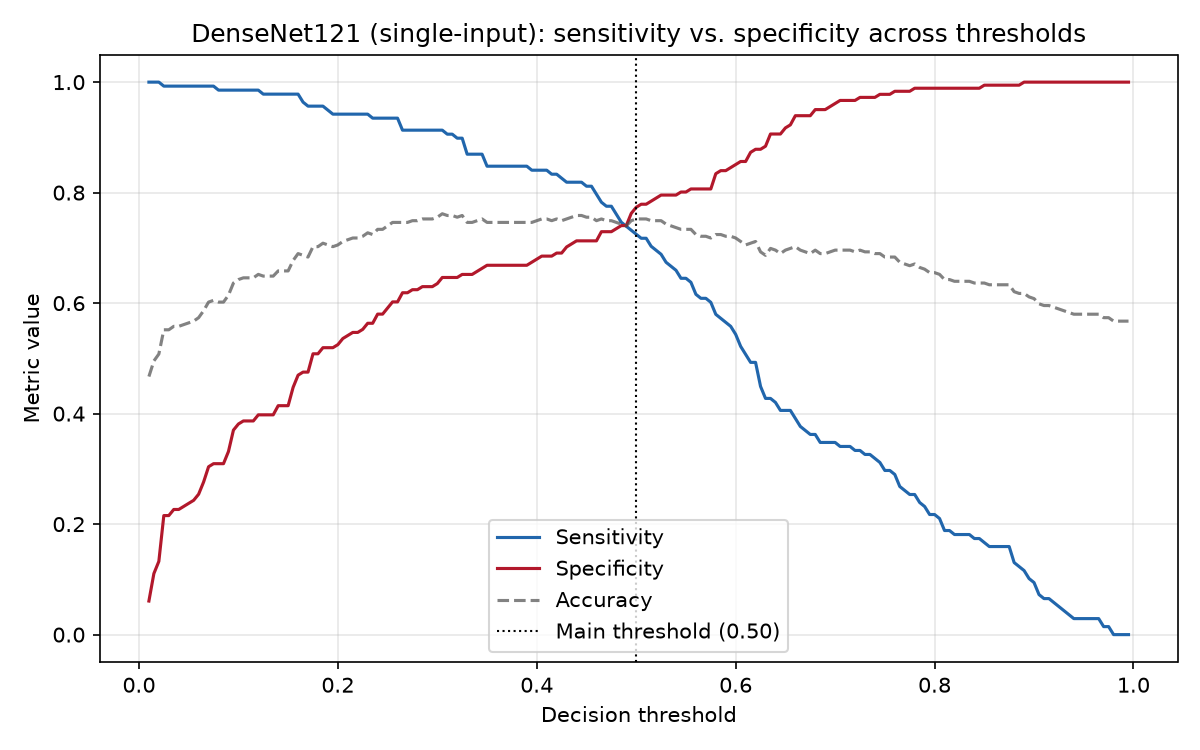

The table this chart was drawn from, first rows:
threshold, accuracy, sensitivity, specificity, f1, roc_auc, sens_minus_spec
0.01, 0.4671, 1.0, 0.06077, 0.6188, 0.839, 0.9392
0.015, 0.4953, 1.0, 0.1105, 0.6316, 0.839, 0.8895
0.02, 0.5078, 1.0, 0.1326, 0.6374, 0.839, 0.8674
0.025, 0.5517, 0.9928, 0.2155, 0.6571, 0.839, 0.7773
0.03, 0.5517, 0.9928, 0.2155, 0.6571, 0.839, 0.7773
0.035, 0.558, 0.9928, 0.2265, 0.6602, 0.839, 0.7662
0.04, 0.558, 0.9928, 0.2265, 0.6602, 0.839, 0.7662
0.045, 0.5611, 0.9928, 0.232, 0.6618, 0.839, 0.7607
0.05, 0.5643, 0.9928, 0.2376, 0.6634, 0.839, 0.7552
0.055, 0.5674, 0.9928, 0.2431, 0.665, 0.839, 0.7497
0.06, 0.5737, 0.9928, 0.2541, 0.6683, 0.839, 0.7386
0.065, 0.5862, 0.9928, 0.2762, 0.6749, 0.839, 0.7165
0.07, 0.6019, 0.9928, 0.3039, 0.6833, 0.839, 0.6889
0.075, 0.605, 0.9928, 0.3094, 0.685, 0.839, 0.6834
0.08, 0.6019, 0.9855, 0.3094, 0.6817, 0.839, 0.6761
0.085, 0.6019, 0.9855, 0.3094, 0.6817, 0.839, 0.6761
0.09, 0.6144, 0.9855, 0.3315, 0.6886, 0.839, 0.654
0.095, 0.6364, 0.9855, 0.3702, 0.701, 0.839, 0.6153
0.1, 0.6426, 0.9855, 0.3812, 0.7047, 0.839, 0.6043
0.105, 0.6458, 0.9855, 0.3867, 0.7065, 0.839, 0.5988
0.11, 0.6458, 0.9855, 0.3867, 0.7065, 0.839, 0.5988
0.115, 0.6458, 0.9855, 0.3867, 0.7065, 0.839, 0.5988
0.12, 0.652, 0.9855, 0.3978, 0.7102, 0.839, 0.5877
0.125, 0.6489, 0.9783, 0.3978, 0.7068, 0.839, 0.5805
0.13, 0.6489, 0.9783, 0.3978, 0.7068, 0.839, 0.5805
0.135, 0.6489, 0.9783, 0.3978, 0.7068, 0.839, 0.5805
0.14, 0.6583, 0.9783, 0.4144, 0.7124, 0.839, 0.5639
0.145, 0.6583, 0.9783, 0.4144, 0.7124, 0.839, 0.5639
0.15, 0.6583, 0.9783, 0.4144, 0.7124, 0.839, 0.5639
0.155, 0.6771, 0.9783, 0.4475, 0.7239, 0.839, 0.5307
0.16, 0.6897, 0.9783, 0.4696, 0.7317, 0.839, 0.5086
0.165, 0.6865, 0.9638, 0.4751, 0.7268, 0.839, 0.4886
0.17, 0.6834, 0.9565, 0.4751, 0.7233, 0.839, 0.4814
0.175, 0.7022, 0.9565, 0.5083, 0.7354, 0.839, 0.4482
0.18, 0.7022, 0.9565, 0.5083, 0.7354, 0.839, 0.4482
0.185, 0.7085, 0.9565, 0.5193, 0.7395, 0.839, 0.4372
0.19, 0.7053, 0.9493, 0.5193, 0.736, 0.839, 0.4299
0.195, 0.7022, 0.942, 0.5193, 0.7324, 0.839, 0.4227
0.2, 0.7053, 0.942, 0.5249, 0.7345, 0.839, 0.4172
0.205, 0.7116, 0.942, 0.5359, 0.7386, 0.839, 0.4061
0.21, 0.7147, 0.942, 0.5414, 0.7407, 0.839, 0.4006
0.215, 0.7179, 0.942, 0.547, 0.7429, 0.839, 0.3951
0.22, 0.7179, 0.942, 0.547, 0.7429, 0.839, 0.3951
0.225, 0.721, 0.942, 0.5525, 0.745, 0.839, 0.3895
0.23, 0.7273, 0.942, 0.5635, 0.7493, 0.839, 0.3785
0.235, 0.7241, 0.9348, 0.5635, 0.7457, 0.839, 0.3712
0.24, 0.7335, 0.9348, 0.5801, 0.7522, 0.839, 0.3547
0.245, 0.7335, 0.9348, 0.5801, 0.7522, 0.839, 0.3547
0.25, 0.7398, 0.9348, 0.5912, 0.7566, 0.839, 0.3436
0.255, 0.7461, 0.9348, 0.6022, 0.7611, 0.839, 0.3326
0.26, 0.7461, 0.9348, 0.6022, 0.7611, 0.839, 0.3326
0.265, 0.7461, 0.913, 0.6188, 0.7568, 0.839, 0.2943
0.27, 0.7461, 0.913, 0.6188, 0.7568, 0.839, 0.2943
0.275, 0.7492, 0.913, 0.6243, 0.759, 0.839, 0.2887
0.28, 0.7492, 0.913, 0.6243, 0.759, 0.839, 0.2887
0.285, 0.7524, 0.913, 0.6298, 0.7613, 0.839, 0.2832
0.29, 0.7524, 0.913, 0.6298, 0.7613, 0.839, 0.2832
0.295, 0.7524, 0.913, 0.6298, 0.7613, 0.839, 0.2832
0.3, 0.7555, 0.913, 0.6354, 0.7636, 0.839, 0.2777
0.305, 0.7618, 0.913, 0.6464, 0.7683, 0.839, 0.2666
... 138 more rows
